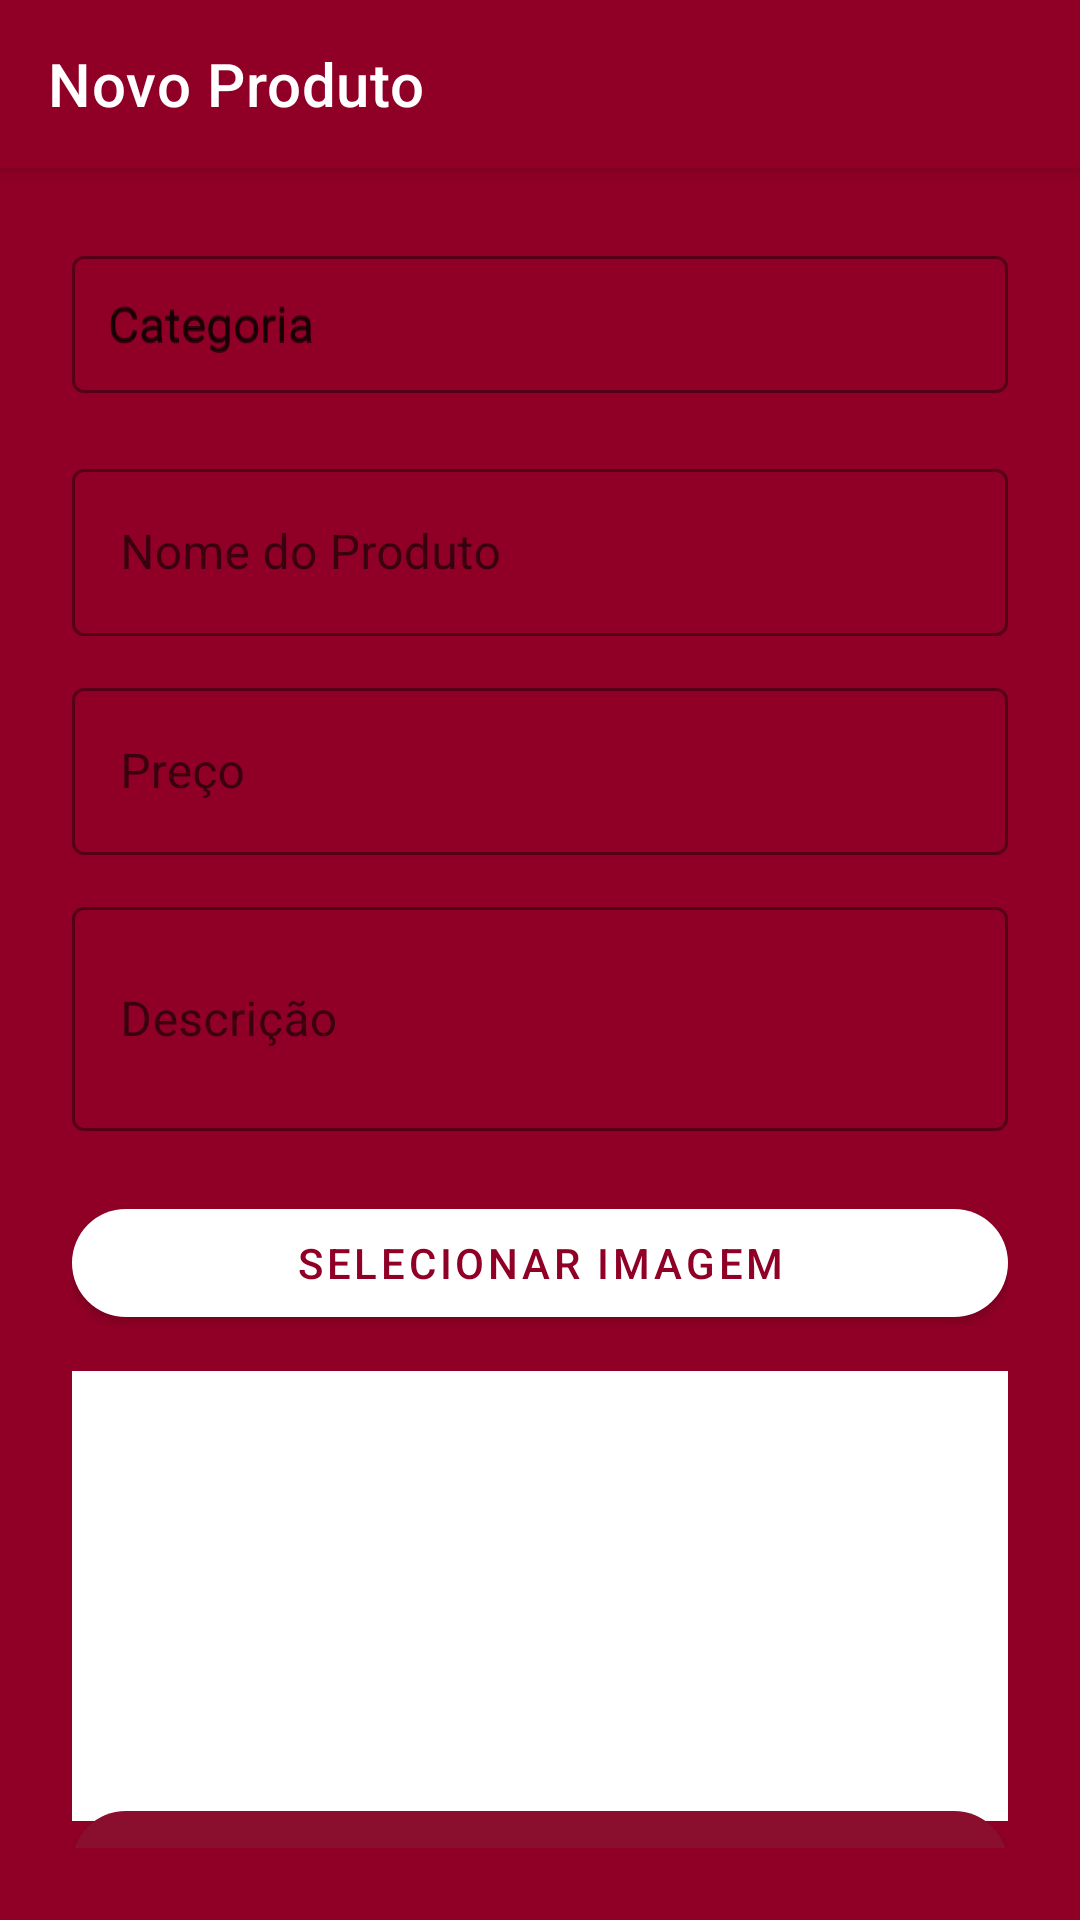

Write the Android layout XML for this screen, with the resource values it uses.
<!-- AndroidManifest.xml: application theme Theme.STELLADITALIAEMPRESA -->
<!-- res/layout/activity_novo_produto_activitiy.xml -->
<?xml version="1.0" encoding="utf-8"?>
<androidx.coordinatorlayout.widget.CoordinatorLayout xmlns:android="http://schemas.android.com/apk/res/android"
    xmlns:app="http://schemas.android.com/apk/res-auto"
    xmlns:tools="http://schemas.android.com/tools"
    android:layout_width="match_parent"
    android:layout_height="match_parent"
    android:background="@color/vermelho"
    android:fitsSystemWindows="true">

    
    <com.google.android.material.appbar.AppBarLayout
        android:layout_width="match_parent"
        android:layout_height="wrap_content">

        <com.google.android.material.appbar.MaterialToolbar
            android:id="@+id/toolbar"
            style="@style/MeuToolbarStyle"
            android:layout_width="match_parent"
            android:layout_height="?attr/actionBarSize"
            android:background="@color/vermelho"
            app:navigationIcon="@drawable/ic_baseline_arrow_back_24"
            app:title="Novo Produto"
            app:titleTextColor="@android:color/white" />

    </com.google.android.material.appbar.AppBarLayout>

    
    <androidx.constraintlayout.widget.ConstraintLayout
        android:layout_width="match_parent"
        android:layout_height="match_parent"
        android:layout_marginTop="?attr/actionBarSize"
        android:padding="24dp">

        
        <com.google.android.material.textfield.TextInputLayout
            android:id="@+id/layoutCategoria"
            style="@style/Widget.MaterialComponents.TextInputLayout.OutlinedBox"
            android:layout_width="0dp"
            android:layout_height="wrap_content"
            android:hint="Categoria"
            app:boxStrokeColor="#FFFFFF"
            app:hintTextColor="@color/white"
            app:boxBackgroundColor="@android:color/transparent"
            app:layout_constraintTop_toTopOf="parent"
            app:layout_constraintStart_toStartOf="parent"
            app:layout_constraintEnd_toEndOf="parent">

            <AutoCompleteTextView
                android:id="@+id/spinnerCategoria"
                android:layout_width="match_parent"
                android:layout_height="wrap_content"
                android:inputType="none"
                android:focusable="false"
                android:textColor="@android:color/white"
                android:backgroundTint="@android:color/white"
                android:padding="12dp"
                android:textSize="16sp"
                android:hint="Categoria" />


        </com.google.android.material.textfield.TextInputLayout>

        
        <com.google.android.material.textfield.TextInputLayout
            android:id="@+id/inputProductName"
            style="@style/Widget.MaterialComponents.TextInputLayout.OutlinedBox"
            android:layout_width="0dp"
            android:layout_height="wrap_content"
            android:layout_marginTop="20dp"
            android:hint="Nome do Produto"
            app:boxStrokeColor="#FFFFFF"
            app:hintTextColor="@color/white"
            app:layout_constraintTop_toBottomOf="@id/layoutCategoria"
            app:layout_constraintStart_toStartOf="parent"
            app:layout_constraintEnd_toEndOf="parent">

            <com.google.android.material.textfield.TextInputEditText
                android:id="@+id/editProductName"
                android:layout_width="match_parent"
                android:layout_height="wrap_content"
                android:textColor="@android:color/white" />
        </com.google.android.material.textfield.TextInputLayout>

        
        <com.google.android.material.textfield.TextInputLayout
            android:id="@+id/inputProductPrice"
            style="@style/Widget.MaterialComponents.TextInputLayout.OutlinedBox"
            android:layout_width="0dp"
            android:layout_height="wrap_content"
            android:layout_marginTop="12dp"
            android:hint="Preço"
            app:boxStrokeColor="#FFFFFF"
            app:hintTextColor="@color/white"
            app:layout_constraintTop_toBottomOf="@id/inputProductName"
            app:layout_constraintStart_toStartOf="parent"
            app:layout_constraintEnd_toEndOf="parent">

            <com.google.android.material.textfield.TextInputEditText
                android:id="@+id/editProductPrice"
                android:layout_width="match_parent"
                android:layout_height="wrap_content"
                android:inputType="numberDecimal"
                android:textColor="@android:color/white" />
        </com.google.android.material.textfield.TextInputLayout>

        
        <com.google.android.material.textfield.TextInputLayout
            android:id="@+id/inputProductDescription"
            style="@style/Widget.MaterialComponents.TextInputLayout.OutlinedBox"
            android:layout_width="0dp"
            android:layout_height="wrap_content"
            android:layout_marginTop="12dp"
            android:hint="Descrição"
            app:boxStrokeColor="#FFFFFF"
            app:hintTextColor="@color/white"
            app:layout_constraintTop_toBottomOf="@id/inputProductPrice"
            app:layout_constraintStart_toStartOf="parent"
            app:layout_constraintEnd_toEndOf="parent">

            <com.google.android.material.textfield.TextInputEditText
                android:id="@+id/editProductDescription"
                android:layout_width="match_parent"
                android:layout_height="wrap_content"
                android:inputType="textMultiLine"
                android:maxLines="4"
                android:minLines="2"
                android:textColor="@android:color/white" />
        </com.google.android.material.textfield.TextInputLayout>

        
        <com.google.android.material.button.MaterialButton
            android:id="@+id/btnSelectImage"
            android:layout_width="0dp"
            android:layout_height="wrap_content"
            android:layout_marginTop="20dp"
            android:text="Selecionar Imagem"
            android:textColor="@color/vermelho"
            app:backgroundTint="@android:color/white"
            app:cornerRadius="24dp"
            app:layout_constraintTop_toBottomOf="@id/inputProductDescription"
            app:layout_constraintStart_toStartOf="parent"
            app:layout_constraintEnd_toEndOf="parent" />

        
        <ImageView
            android:id="@+id/productImagePreview"
            android:layout_width="0dp"
            android:layout_height="150dp"
            android:layout_marginTop="12dp"
            android:scaleType="centerCrop"
            android:background="@android:color/white"
            android:contentDescription="Prévia do Produto"
            app:layout_constraintTop_toBottomOf="@id/btnSelectImage"
            app:layout_constraintStart_toStartOf="parent"
            app:layout_constraintEnd_toEndOf="parent" />

        
        <com.google.android.material.button.MaterialButton
            android:id="@+id/buttoncadastro"
            android:layout_width="0dp"
            android:layout_height="wrap_content"
            android:layout_marginTop="20dp"
            android:text="Salvar Produto"
            android:textColor="@android:color/white"
            app:backgroundTint="#8A0E2D"
            app:cornerRadius="24dp"
            app:layout_constraintTop_toBottomOf="@id/productImagePreview"
            app:layout_constraintStart_toStartOf="parent"
            app:layout_constraintEnd_toEndOf="parent"
            app:layout_constraintBottom_toBottomOf="parent" />
    </androidx.constraintlayout.widget.ConstraintLayout>
</androidx.coordinatorlayout.widget.CoordinatorLayout>
<!-- resources referenced by this layout -->
<resources>
  <color name="vermelho">#900026</color>
  <color name="white">#FFFFFFFF</color>
  <style name="MeuToolbarStyle" parent="Widget.MaterialComponents.Toolbar.Primary">
          <item name="android:popupTheme">@style/MeuPopupMenuStyle</item>
      </style>
  <style name="Theme.STELLADITALIAEMPRESA" parent="Theme.MaterialComponents.Light.NoActionBar">
  
      
          <item name="colorPrimary">#990000</item>
          <item name="colorPrimaryVariant">#B71C1C</item>
          <item name="colorOnPrimary">#FFFFFF</item>
  
          
          <item name="android:windowBackground">#FFFFFF</item>
  
          
          <item name="popupMenuStyle">@style/MeuPopupMenuStyle</item>
          <item name="toolbarStyle">@style/MeuToolbarStyle</item>
  
          
          <item name="android:statusBarColor">#990000</item>
          <item name="android:navigationBarColor">#FFFFFF</item>
      </style>
  <style name="MeuPopupMenuStyle" parent="Widget.AppCompat.PopupMenu.Overflow">
          <item name="android:popupBackground">#FFFFFF</item>
          <item name="android:textColor">#000000</item>
      </style>
</resources>
